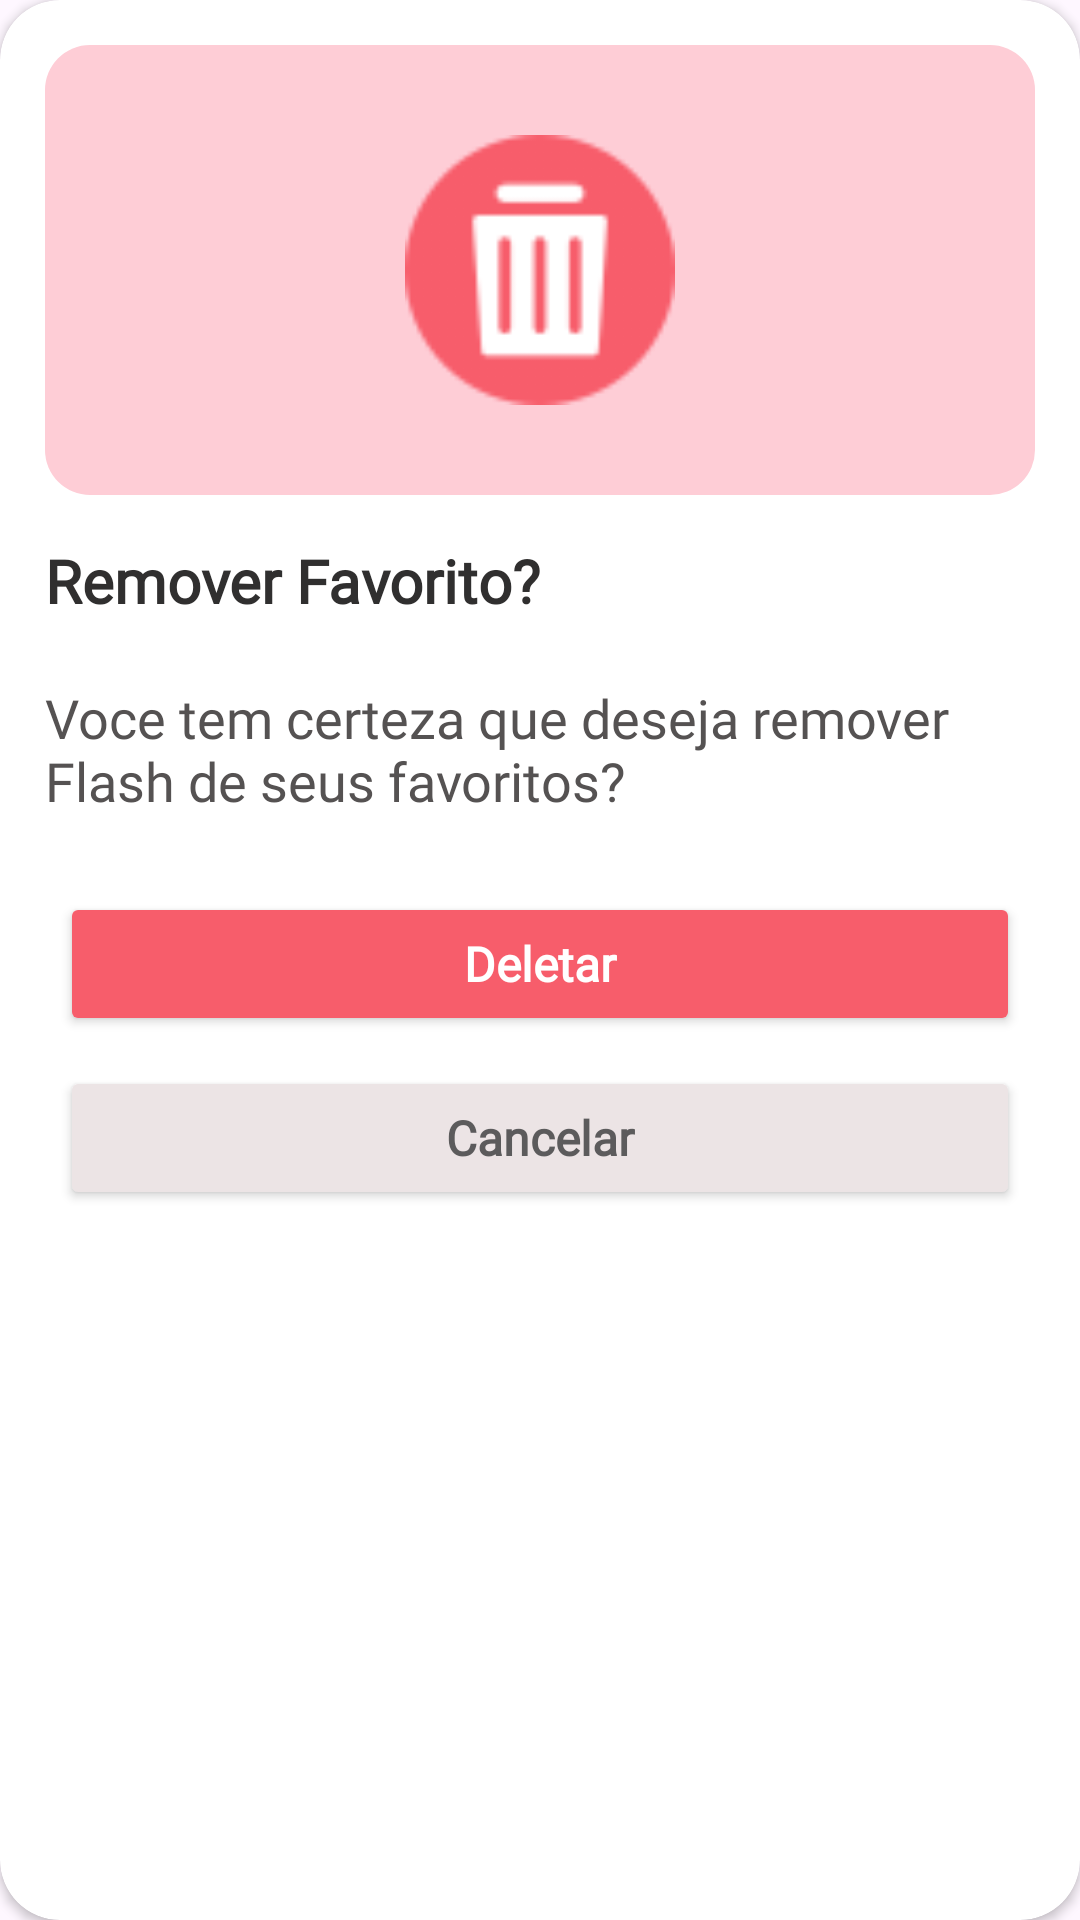

Produce the Android XML layout that renders to this screen, including the resource entries it uses.
<!-- AndroidManifest.xml: application theme Theme.Filmes -->
<!-- res/layout/layout_custom_dialog.xml -->
<?xml version="1.0" encoding="utf-8"?>
<androidx.cardview.widget.CardView xmlns:android="http://schemas.android.com/apk/res/android"
    xmlns:app="http://schemas.android.com/apk/res-auto"
    android:layout_width="match_parent"
    android:layout_height="wrap_content"
    app:cardBackgroundColor="@color/white"
    app:cardCornerRadius="20dp">

    <LinearLayout
        android:layout_width="match_parent"
        android:layout_height="wrap_content"
        android:gravity="center"
        android:orientation="vertical"
        android:padding="15dp">

        <LinearLayout
            android:layout_width="match_parent"
            android:layout_height="150dp"
            android:layout_marginBottom="15dp"
            android:background="@drawable/bg_rounded_rosa"
            android:gravity="center"
            android:orientation="vertical">

            <ImageView
                android:id="@+id/imageView10"
                android:layout_width="90dp"
                android:layout_height="90dp"
                android:layout_gravity="center"
                android:src="@drawable/deletet" />
        </LinearLayout>

        <TextView
            android:layout_width="match_parent"
            android:layout_height="wrap_content"
            android:fontFamily="@font/nunito_sans"
            android:text="Remover Favorito?"
            android:textColor="#302F2F"
            android:textSize="20sp"
            android:textStyle="bold" />

        <TextView
            android:id="@+id/tvMessage"
            android:layout_width="match_parent"
            android:layout_height="wrap_content"
            android:layout_marginTop="20dp"

            android:fontFamily="@font/nunito_sans"
            android:text="Voce tem certeza que deseja remover Flash de seus favoritos?"
            android:textColor="#555252"
            android:textSize="18sp" />

        <LinearLayout
            android:layout_width="match_parent"
            android:layout_height="wrap_content"
            android:layout_marginTop="20dp"
            android:gravity="center"
            android:orientation="vertical">

            <androidx.appcompat.widget.AppCompatButton
                android:id="@+id/btnYes"
                android:layout_width="match_parent"
                android:layout_height="wrap_content"
                android:layout_margin="5dp"
                android:backgroundTint="#F75D6B"
                android:fontFamily="@font/nunito_sans"
                android:text="Deletar"
                android:textAllCaps="false"
                android:textColor="@color/white"
                android:textSize="16sp"
                android:textStyle="bold" />

            <androidx.appcompat.widget.AppCompatButton
                android:id="@+id/btnNo"
                android:layout_width="match_parent"
                android:layout_height="wrap_content"
                android:layout_margin="5dp"
                android:backgroundTint="#ECE4E5"
                android:fontFamily="@font/nunito_sans"
                android:text="Cancelar"
                android:textAllCaps="false"
                android:textColor="#5C5B5C"
                android:textSize="16sp"
                android:textStyle="bold" />

        </LinearLayout>

    </LinearLayout>
</androidx.cardview.widget.CardView>
<!-- resources referenced by this layout -->
<resources>
  <color name="white">#FFFFFFFF</color>
  <!-- drawable bg_rounded_rosa (drawable) -->
  <?xml version="1.0" encoding="utf-8"?>
  <shape xmlns:android="http://schemas.android.com/apk/res/android"
      android:shape="rectangle">
  
      <solid android:color="#FECDD6"/>
      <corners android:radius="15dp"/>
  
  </shape>
  <!-- drawable deletet: png bitmap (drawable, 3451 bytes) -->
  <style name="Theme.Filmes" parent="Base.Theme.Filmes" />
  <style name="Base.Theme.Filmes" parent="Theme.Material3.Light.NoActionBar">
          
          
      </style>
</resources>
